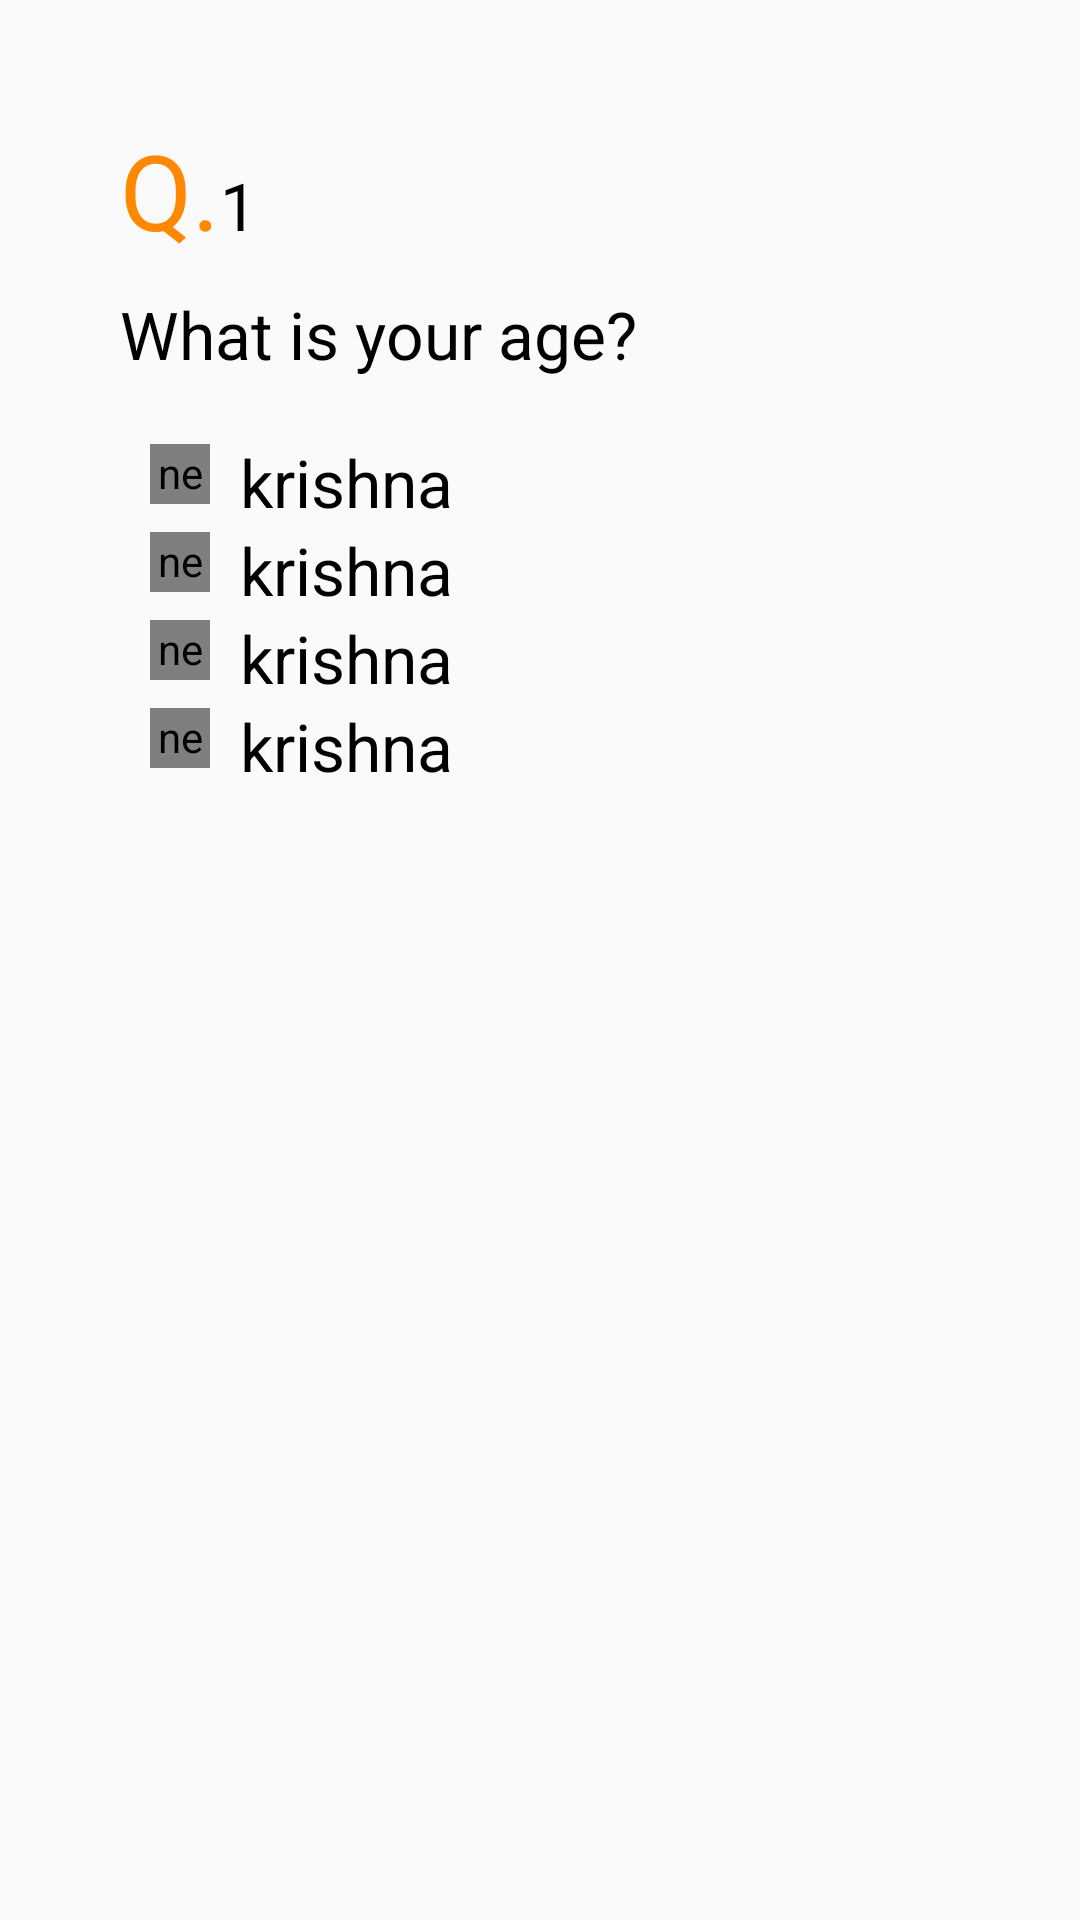

Produce the Android XML layout that renders to this screen, including the resource entries it uses.
<!-- AndroidManifest.xml: application theme AppTheme -->
<!-- res/layout/question_activity.xml -->
<?xml version="1.0" encoding="utf-8"?>
<RelativeLayout xmlns:android="http://schemas.android.com/apk/res/android"
    android:orientation="vertical"
    xmlns:genius="http://schemas.android.com/apk/res-auto"
    android:padding="8dp"
    android:layout_width="match_parent" android:layout_height="match_parent">


    <ScrollView
        android:paddingLeft="16dp"
        android:paddingRight="16dp"
        android:paddingBottom="16dp"
        android:layout_width="match_parent"
        android:layout_height="match_parent"
        android:fillViewport="false"
        >



    <LinearLayout
       android:layout_width="match_parent"
       android:layout_height="match_parent"
       android:padding="16dp"
       android:orientation="vertical">

       <LinearLayout
           android:layout_width="match_parent"
           android:layout_marginTop="16dp"
           android:orientation="horizontal"
           android:layout_height="wrap_content">
           <TextView
               android:text="Q."
               android:layout_width="wrap_content"
               android:textColor="@android:color/holo_orange_dark"
               android:layout_height="wrap_content"
               android:textSize="35sp" />
           <TextView
               android:text="1"
               android:id="@+id/txtQno"
               android:layout_width="wrap_content"
               android:textColor="@android:color/black"
               android:layout_height="wrap_content"
               android:textSize="22sp" />
           </LinearLayout>


    <TextView
        android:layout_marginTop="10dp"
        android:id="@+id/txtQuestion"
        android:text="What is your age?"
        android:layout_width="wrap_content"
        android:textColor="@android:color/black"
        android:layout_height="wrap_content"
        android:textSize="22sp" />


       <LinearLayout
           android:layout_width="match_parent"
           android:layout_marginTop="20dp"
           android:orientation="vertical"
           android:layout_height="wrap_content">
           
           <LinearLayout
               android:layout_width="match_parent"
               android:orientation="horizontal"
               android:layout_height="wrap_content">
               <net.qiujuer.genius.widget.GeniusCheckBox
                   android:id="@+id/a"
                   android:layout_marginLeft="10dp"
                   android:layout_marginTop="2dp"
                   android:layout_width="20dp"
                   android:layout_height="20dp"
                   genius:g_theme="@array/Sandstone"
                   genius:g_ringWidth="2dp"
                   genius:g_circleRadius="22dp"
                   genius:g_checked="false"
                   genius:g_enabled="true" />
                 <TextView
                   android:layout_marginLeft="10dp"
                   android:id="@+id/txtOptA"
                   android:text="krishna"
                   android:layout_width="wrap_content"
                   android:textColor="@android:color/black"
                   android:layout_height="wrap_content"
                   android:textSize="22sp" />
               </LinearLayout>
           
           <LinearLayout
               android:layout_width="match_parent"
               android:orientation="horizontal"
               android:layout_height="wrap_content">
               <net.qiujuer.genius.widget.GeniusCheckBox
                   android:id="@+id/b"
                   android:layout_marginLeft="10dp"
                   android:layout_marginTop="2dp"
                   android:layout_width="20dp"
                   android:layout_height="20dp"
                   genius:g_theme="@array/Sandstone"
                   genius:g_ringWidth="2dp"
                   genius:g_circleRadius="22dp"
                   genius:g_checked="false"
                   genius:g_enabled="true" />
               <TextView
                   android:layout_marginLeft="10dp"
                   android:id="@+id/txtOptB"
                   android:text="krishna"
                   android:layout_width="wrap_content"
                   android:textColor="@android:color/black"
                   android:layout_height="wrap_content"
                   android:textSize="22sp" />
           </LinearLayout>
           
           <LinearLayout
               android:layout_width="match_parent"
               android:orientation="horizontal"
               android:layout_height="wrap_content">
               <net.qiujuer.genius.widget.GeniusCheckBox
                   android:id="@+id/c"
                   android:layout_marginLeft="10dp"
                   android:layout_marginTop="2dp"
                   android:layout_width="20dp"
                   android:layout_height="20dp"
                   genius:g_theme="@array/Sandstone"
                   genius:g_ringWidth="2dp"
                   genius:g_circleRadius="22dp"
                   genius:g_checked="false"
                   genius:g_enabled="true" />
               <TextView
                   android:layout_marginLeft="10dp"
                   android:id="@+id/txtOptC"
                   android:text="krishna"
                   android:layout_width="wrap_content"
                   android:textColor="@android:color/black"
                   android:layout_height="wrap_content"
                   android:textSize="22sp" />
           </LinearLayout>
           
           <LinearLayout
               android:layout_width="match_parent"
               android:orientation="horizontal"
               android:layout_height="wrap_content">
               <net.qiujuer.genius.widget.GeniusCheckBox
                   android:id="@+id/d"
                   android:layout_marginLeft="10dp"
                   android:layout_marginTop="2dp"
                   android:layout_width="20dp"
                   android:layout_height="20dp"
                   genius:g_theme="@array/Sandstone"
                   genius:g_ringWidth="2dp"
                   genius:g_circleRadius="22dp"
                   genius:g_checked="false"
                   genius:g_enabled="true" />
               <TextView
                   android:layout_marginLeft="10dp"
                   android:id="@+id/txtOptD"
                   android:text="krishna"
                   android:layout_width="wrap_content"
                   android:textColor="@android:color/black"
                   android:layout_height="wrap_content"
                   android:textSize="22sp" />
           </LinearLayout>

           </LinearLayout>
    </LinearLayout>
    </ScrollView>


</RelativeLayout>
<!-- resources referenced by this layout -->
<resources>
  <style name="AppTheme" parent="Theme.AppCompat.Light.DarkActionBar">
          
      </style>
</resources>
